pico-8 play session: mixed d-pad (fixed 12-tick cycle), after a click and taps of 🅾, ❎, 🅾+❎, 🅾 in the second before t = 0

[t = 1 s] mixed d-pad (1.2s cycle ×~1): → ← ↑ ↓ + 🅾/❎ taps, ~1s
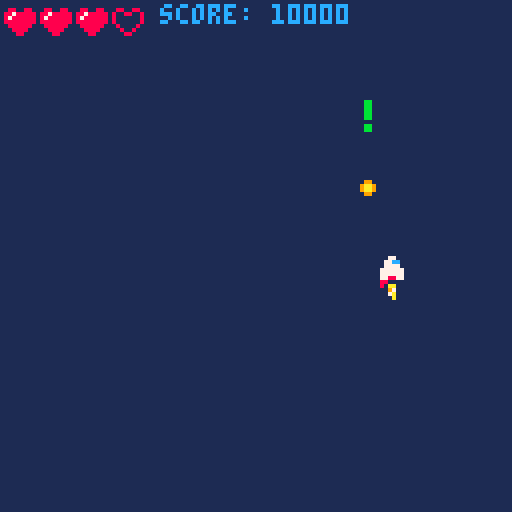
[t = 2 s] mixed d-pad (1.2s cycle ×~1): → ← ↑ ↓ + 🅾/❎ taps, ~2s
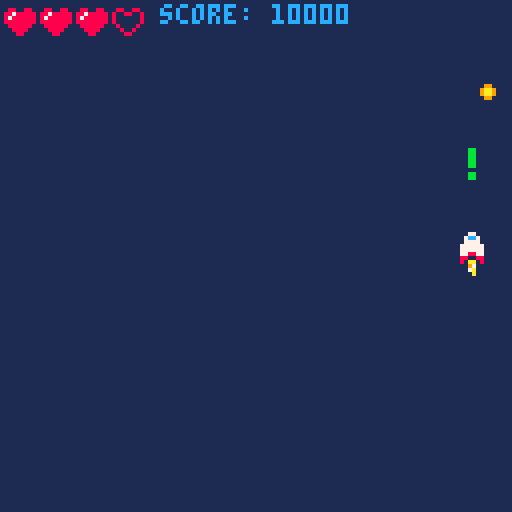
[t = 6 s] mixed d-pad (1.2s cycle ×~5): → ← ↑ ↓ + 🅾/❎ taps, ~6s
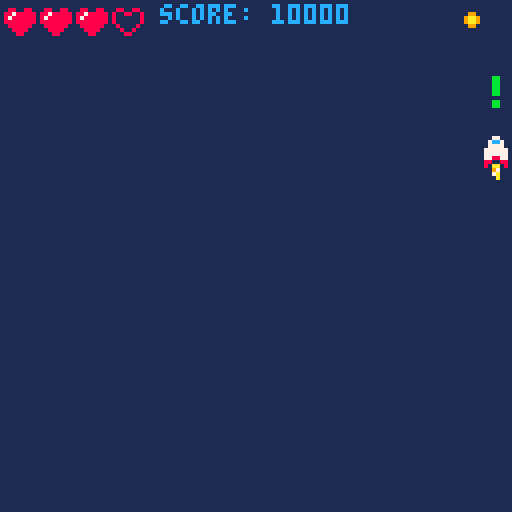
[t = 8 s] mixed d-pad (1.2s cycle ×~6): → ← ↑ ↓ + 🅾/❎ taps, ~8s
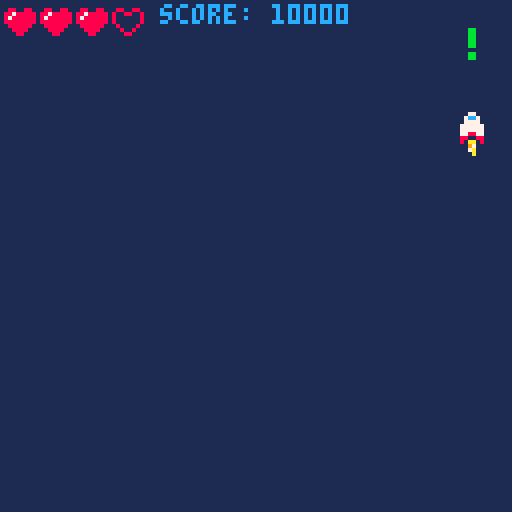

pico-8 cartridge
version 43
__lua__
-- player controls lesson 3 --
-- init() calls once at start --
function _init()
	cls(1)
	-- position of ship --
	shipx=64
	shipy=64
	-- speed of ship
	shipspdx=1
	shipspdy=1
	-- ship sprite
	shipspr=1
	flamespr=6
	
	-- position of primary bullet
	bullxp=64
	-- draw frame of bullet off screen
	bullyp=-10
	
	-- position of secondary bullet
	bullxs=64
	bullys=-10

		-- position of special bullet
	bullx3=64
	bully3=-10
	
	-- muzzle flash
	muzzle=0
	

	--score
	score=10000

	--lives
	lives=3
	
end
-- update() makes changes on screen --
function _update()

	-- controls --

	shipspdx=0
	shipspdy=0
	shipspr=1
	if btn(0) then
		shipspdx=-2
		shipspr=2
	end
	
	if btn(1) then
		shipspdx=2
		shipspr=3
	end
	
	if btn(2) then
		shipspdy=-2
	end
	
	if btn(3) then
		shipspdy=2
	end
	
	if btnp(5) and not btnp(4) then
		bullxp=shipx
		bullyp=shipy-3
		sfx(2)
		muzzle=3
	end
	
	if btnp(4) and not btnp(5)  then
		bullxs=shipx
		bullys=shipy-3
		sfx(0)
		muzzle=4
	end
	
	if btnp(4) and btnp(5) then
		bullx3=shipx
		bully3=shipy-3
		sfx(1)
		muzzle=5
	end

 -- moving the ship --
	shipx=shipx+shipspdx
	shipy=shipy+shipspdy
	
	-- move the bullet --
	bullyp=bullyp-3
	bullys=bullys-3
	bully3=bully3-3
	
	-- animate flame --
	flamespr=flamespr+1
	if flamespr>9 then
		flamespr=5
	end
	
	-- animate muzzle
	if muzzle>0 then
		muzzle=muzzle-1
	end
	
	
	-- checking for edge of screen --

		if shipx>120 then
	 	shipx=120
		end
	
	 if shipx<0 then
	 	shipx=0
	 end
	 
	 if shipy>120 then
	 	shipy=120
	 end
	 
	 if shipy<0 then
	 	shipy=0
	 end
	end
-- draw() draws frame on screen --
function _draw()
	cls(1)
 spr(shipspr,shipx,shipy)
 spr(flamespr,shipx,shipy+4)
	spr(32,bullxp,bullyp)
	spr(48,bullxs,bullys)
	spr(56,bullx3,bully3)
	
	if muzzle > 0 then
		circfill(shipx+3, shipy-2,muzzle,7)
	end
	
	print("score: "..score,40,1,12)
	--lua count starts at 1, not 0
	for i=1,4 do
		if lives>=i then
			spr(12,i*9-8,1)
		else
			spr(11,i*9-8,1)
		end
	end
	
	--[[
	">" only in "if" statement
	loop i if heart
	1    1 3>1 yes
	2    2 3>2 yes
	3    3 3>3 !no
	4    4 4>4 !no

	--]]
end	

--extra notes--
	--nil
	--score=nil
	
	-- .. operator -- concatenates	instead of '+'
	--score="score:"..10000
__gfx__
00000000000770000007700000077000000000000000000000000000000000000000000000000000000000000000000000000000000000000000000000000000
00000000007cc70000cc77000077cc00000000000000000000000000000000000000000000000000000000000880088008800880000000000000000000000000
00700700007777000077770000777700000000000000000000000000000000000000000000000000000000008008800888788888000000000000000000000000
000770000777777007777770077777700000000000000000000aa000000aa000000aa000000aa000000000008000000887888888000000000000000000000000
00077000077777700777777007777770000000000000000000979900000970000097990000097000000000008000000888888888000000000000000000000000
00700700077887700778877007788770000000000000000000aa7a000007a00000aa7a000007a000000000000800008008888880000000000000000000000000
0000000008800880000008800880000000000000000000000007a0000000a0000007a000000a0000000000000080080000888800000000000000000000000000
000000000800008000000080080000000000000000000000000a000000000000000a000000000000000000000008800000088000000000000000000000000000
55000055000000000000000000000000000000000000000000000000000000000000000000000000000000000000000000000000000000000000000000000000
05000050000000000000000000000000000000000000000000000000000000000000000000000000000000000000000000000000000000000000000000000000
00500500000000000000000000000000000000000000000000000000000000000000000000000000000000000000000000000000000000000000000000000000
08855880000000000000000000000000000000000000000000000000000000000000000000000000000000000000000000000000000000000000000000000000
00555500000000000000000000000000000000000000000000000000000000000000000000000000000000000000000000000000000000000000000000000000
05055050000000000000000000000000000000000000000000000000000000000000000000000000000000000000000000000000000000000000000000000000
05000050000000000000000000000000000000000000000000000000000000000000000000000000000000000000000000000000000000000000000000000000
50000005000000000000000000000000000000000000000000000000000000000000000000000000000000000000000000000000000000000000000000000000
00000000000000000000000000000000000000000000000000000000000000000000000000000000000000000000000000000000000000000000000000000000
00000000000000000000000000000000000000000000000000000000000000000000000000000000000000000000000000000000000000000000000000000000
00099000000000000000000000000000000000000000000000000000000000000000000000000000000000000000000000000000000000000000000000000000
009aa900000000000000000000000000000000000000000000000000000000000000000000000000000000000000000000000000000000000000000000000000
009aa900000000000000000000000000000000000000000000000000000000000000000000000000000000000000000000000000000000000000000000000000
00099000000000000000000000000000000000000000000000000000000000000000000000000000000000000000000000000000000000000000000000000000
00000000000000000000000000000000000000000000000000000000000000000000000000000000000000000000000000000000000000000000000000000000
00000000000000000000000000000000000000000000000000000000000000000000000000000000000000000000000000000000000000000000000000000000
000bb000000000000000000000000000000000000000000000000000000000000899998000000000000000000000000000000000000000000000000000000000
000bb000000000000000000000000000000000000000000000000000000000008999999800000000000000000000000000000000000000000000000000000000
000bb0000000000000000000000000000000000000000000000000000000000088aaaa8800000000000000000000000000000000000000000000000000000000
000bb00000000000000000000000000000000000000000000000000000000000008aa80000000000000000000000000000000000000000000000000000000000
000bb00000000000000000000000000000000000000000000000000000000000008aa80000000000000000000000000000000000000000000000000000000000
000000000000000000000000000000000000000000000000000000000000000088aaaa8800000000000000000000000000000000000000000000000000000000
000bb000000000000000000000000000000000000000000000000000000000008999999800000000000000000000000000000000000000000000000000000000
000bb000000000000000000000000000000000000000000000000000000000000899998000000000000000000000000000000000000000000000000000000000
